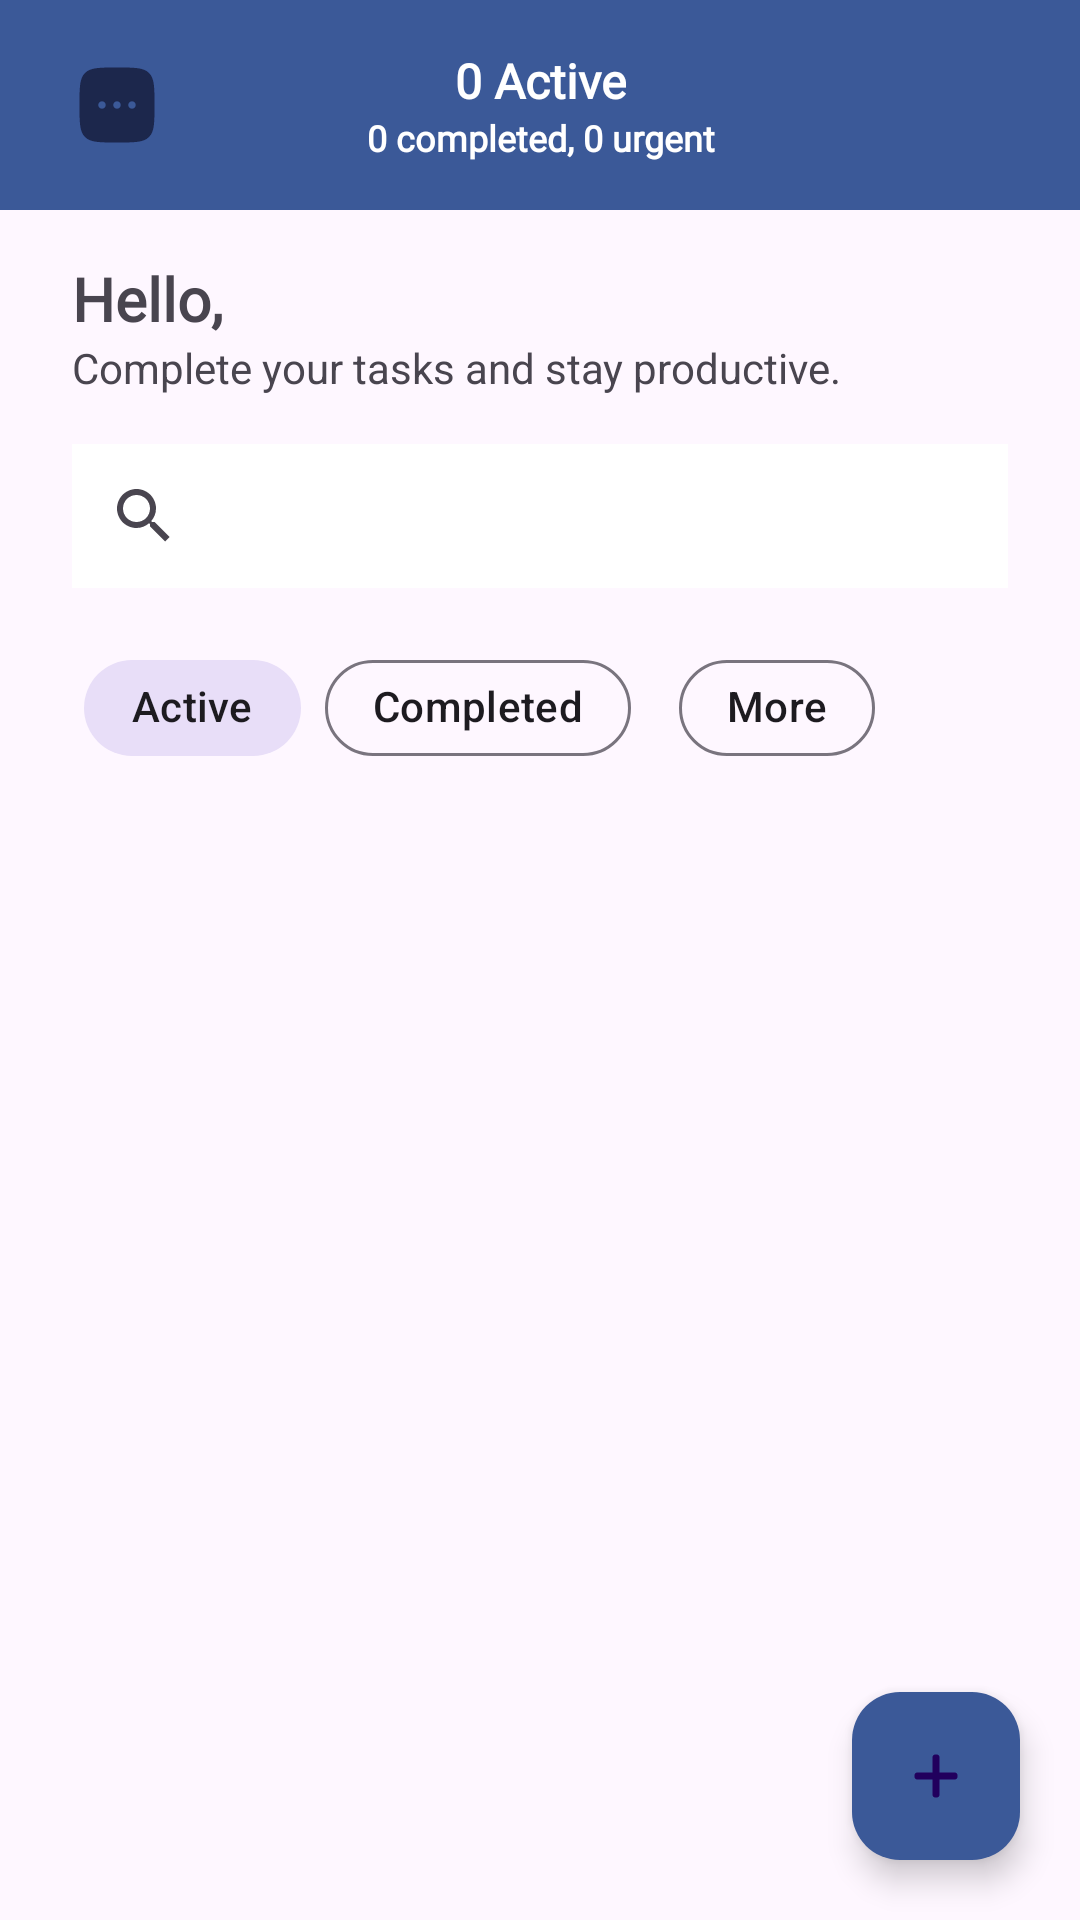

Android layout source for this screen:
<!-- AndroidManifest.xml: application theme Theme.SmartTaskManager -->
<!-- res/layout/activity_dashboard.xml -->
<?xml version="1.0" encoding="utf-8"?>
<FrameLayout xmlns:android="http://schemas.android.com/apk/res/android"
    xmlns:app="http://schemas.android.com/apk/res-auto"
    xmlns:tools="http://schemas.android.com/tools"
    android:layout_width="match_parent"
    android:layout_height="match_parent">

    <LinearLayout
        android:id="@+id/main"
        android:layout_width="match_parent"
        android:layout_height="match_parent"
        android:orientation="vertical"
        tools:context=".activities.DashboardActivity">

        <androidx.constraintlayout.widget.ConstraintLayout
            android:layout_width="match_parent"
            android:layout_height="wrap_content"
            android:background="#3B5998">

            <ImageView
                android:id="@+id/dashSettingButton"
                android:layout_width="30dp"
                android:layout_height="30dp"
                android:layout_marginStart="24dp"
                app:layout_constraintBottom_toBottomOf="@+id/textView4"
                app:layout_constraintStart_toStartOf="parent"
                app:layout_constraintTop_toTopOf="@+id/textView3"
                app:srcCompat="@drawable/menu" />

            <TextView
                android:id="@+id/textView3"
                android:layout_width="wrap_content"
                android:layout_height="wrap_content"
                android:layout_marginTop="16dp"
                android:fontFamily="@font/inter_regular"
                android:text="@string/dashboard_top_active_text"
                android:textColor="#FFFFFF"
                android:textSize="16sp"
                android:textStyle="bold"
                app:layout_constraintEnd_toEndOf="parent"
                app:layout_constraintStart_toStartOf="parent"
                app:layout_constraintTop_toTopOf="parent" />

            <TextView
                android:id="@+id/textView4"
                android:layout_width="wrap_content"
                android:layout_height="wrap_content"
                android:layout_marginBottom="16dp"
                android:fontFamily="@font/inter_regular"
                android:text="@string/dashboard_top_sub_active_text"
                android:textColor="#FFFFFF"
                android:textSize="12sp"
                android:textStyle="bold"
                app:layout_constraintBottom_toBottomOf="parent"
                app:layout_constraintEnd_toEndOf="@+id/textView3"
                app:layout_constraintStart_toStartOf="@+id/textView3"
                app:layout_constraintTop_toBottomOf="@+id/textView3" />

        </androidx.constraintlayout.widget.ConstraintLayout>

        
        <androidx.constraintlayout.widget.ConstraintLayout
            android:layout_width="match_parent"
            android:layout_height="wrap_content">

            <TextView
                android:id="@+id/textView5"
                android:layout_width="wrap_content"
                android:layout_height="wrap_content"
                android:layout_marginStart="24dp"
                android:layout_marginTop="16dp"
                android:fontFamily="@font/inter_regular"
                android:text="@string/dashboard_greeting_text"
                android:textSize="20sp"
                android:textStyle="bold"
                app:layout_constraintStart_toStartOf="parent"
                app:layout_constraintTop_toTopOf="parent" />

            <TextView
                android:id="@+id/textView6"
                android:layout_width="wrap_content"
                android:layout_height="wrap_content"
                android:text="@string/dashboard_cheering_text"
                android:textSize="14sp"
                app:layout_constraintStart_toStartOf="@+id/textView5"
                app:layout_constraintTop_toBottomOf="@+id/textView5" />

            <SearchView
                android:id="@+id/searchView"
                android:layout_width="0dp"
                android:layout_height="wrap_content"
                android:layout_marginTop="16dp"
                android:layout_marginEnd="24dp"
                android:background="#FFFFFF"
                android:queryHint="@string/dashboard_search_text"
                app:layout_constraintEnd_toEndOf="parent"
                app:layout_constraintStart_toStartOf="@+id/textView6"
                app:layout_constraintTop_toBottomOf="@+id/textView6" />

            <com.google.android.material.chip.ChipGroup
                android:layout_width="wrap_content"
                android:layout_height="wrap_content"
                android:layout_marginStart="4dp"
                android:layout_marginTop="16dp"
                android:layout_marginBottom="16dp"
                app:layout_constraintBottom_toBottomOf="parent"
                app:layout_constraintStart_toStartOf="@+id/searchView"
                app:layout_constraintTop_toBottomOf="@+id/searchView"
                app:layout_constraintVertical_bias="0.0"
                app:singleSelection="true">

                <com.google.android.material.chip.Chip
                    android:id="@+id/dashActiveChip"
                    android:layout_width="wrap_content"
                    android:layout_height="wrap_content"
                    android:layout_marginTop="16dp"
                    android:checkable="true"
                    android:checked="true"
                    android:text="@string/dashboard_active_chip_text"
                    app:chipCornerRadius="20dp" />

                <com.google.android.material.chip.Chip
                    android:id="@+id/dashCompletedChip"
                    android:layout_width="wrap_content"
                    android:layout_height="wrap_content"
                    android:checkable="true"
                    android:text="@string/dashboard_completed_chip_text"
                    app:chipCornerRadius="20dp" />

                <com.google.android.material.chip.Chip
                    android:id="@+id/dashMoreChip"
                    android:layout_width="wrap_content"
                    android:layout_height="wrap_content"
                    android:layout_marginStart="8dp"
                    android:checkable="false"
                    android:text="@string/dashboard_more_chip_text"
                    app:chipCornerRadius="20dp"
                    app:chipIcon="@drawable/filter_icon" />

            </com.google.android.material.chip.ChipGroup>

        </androidx.constraintlayout.widget.ConstraintLayout>

        <ProgressBar
            android:id="@+id/dashboardProgressBar"
            style="@style/Widget.AppCompat.ProgressBar"
            android:layout_width="wrap_content"
            android:layout_height="wrap_content"
            android:layout_gravity="center"
            android:layout_marginTop="32dp"
            android:indeterminate="true"
            android:visibility="gone" />

        <TextView
            android:id="@+id/dashboardEmptyText"
            android:layout_width="match_parent"
            android:layout_height="wrap_content"
            android:layout_marginTop="48dp"
            android:fontFamily="@font/inter_regular"
            android:gravity="center"
            android:text="No tasks found."
            android:textColor="#6B7394"
            android:textSize="16sp"
            android:visibility="gone" />

        <androidx.recyclerview.widget.RecyclerView
            android:id="@+id/dashboardRecyclerView"
            android:layout_width="match_parent"
            android:layout_height="0dp"
            android:layout_weight="1"
            android:paddingTop="8dp"
            android:paddingBottom="80dp"
            android:clipToPadding="false" />

    </LinearLayout>

    <com.google.android.material.floatingactionbutton.FloatingActionButton
        android:id="@+id/fabAddTask"
        android:layout_width="wrap_content"
        android:layout_height="wrap_content"
        android:layout_gravity="bottom|end"
        android:layout_margin="20dp"
        android:src="@drawable/plus_icon"
        app:backgroundTint="#3B5998"
        app:fabSize="mini" />

</FrameLayout>
<!-- resources referenced by this layout -->
<resources>
  <!-- drawable menu (drawable) -->
  <vector xmlns:android="http://schemas.android.com/apk/res/android"
      android:width="800dp"
      android:height="800dp"
      android:viewportWidth="24"
      android:viewportHeight="24">
    <path
        android:pathData="M3.464,3.464C2,4.929 2,7.286 2,12C2,16.714 2,19.071 3.464,20.535C4.929,22 7.286,22 12,22C16.714,22 19.071,22 20.535,20.535C22,19.071 22,16.714 22,12C22,7.286 22,4.929 20.535,3.464C19.071,2 16.714,2 12,2C7.286,2 4.929,2 3.464,3.464ZM12,13C12.552,13 13,12.552 13,12C13,11.448 12.552,11 12,11C11.448,11 11,11.448 11,12C11,12.552 11.448,13 12,13ZM9,12C9,12.552 8.552,13 8,13C7.448,13 7,12.552 7,12C7,11.448 7.448,11 8,11C8.552,11 9,11.448 9,12ZM16,13C16.552,13 17,12.552 17,12C17,11.448 16.552,11 16,11C15.448,11 15,11.448 15,12C15,12.552 15.448,13 16,13Z"
        android:fillColor="#1C274C"
        android:fillType="evenOdd"/>
  </vector>
  <!-- drawable plus_icon (drawable) -->
  <vector xmlns:android="http://schemas.android.com/apk/res/android"
      android:width="800dp"
      android:height="800dp"
      android:viewportWidth="24"
      android:viewportHeight="24">
    <path
        android:pathData="M6,12H18M12,6V18"
        android:strokeLineJoin="round"
        android:strokeWidth="2.4"
        android:fillColor="#00000000"
        android:strokeColor="#ffffff"
        android:strokeLineCap="round"/>
  </vector>
  <string name="dashboard_active_chip_text">Active</string>
  <string name="dashboard_cheering_text">Complete your tasks and stay productive.</string>
  <string name="dashboard_completed_chip_text">Completed</string>
  <string name="dashboard_greeting_text">Hello, </string>
  <string name="dashboard_more_chip_text">More</string>
  <string name="dashboard_search_text">Search tasks...</string>
  <string name="dashboard_top_active_text">0 Active</string>
  <string name="dashboard_top_sub_active_text">0 completed, 0 urgent</string>
  <style name="Theme.SmartTaskManager" parent="Base.Theme.SmartTaskManager" />
  <style name="Base.Theme.SmartTaskManager" parent="Theme.Material3.DayNight.NoActionBar">
          
          
      </style>
</resources>
